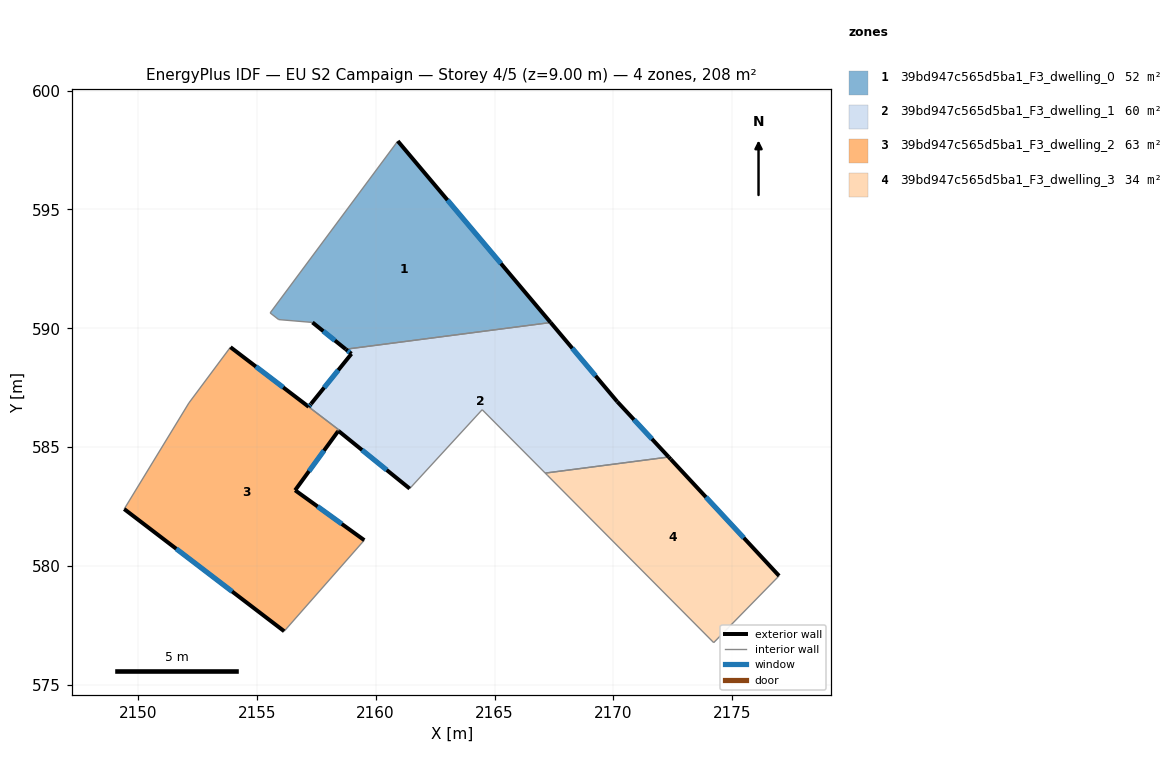
=== STOREY PLAN SPEC (per zone: floor XY polygon, exterior-wall plan segments, windows/doors) ===
zone 1: 39bd947c565d5ba1_F3_dwelling_0  (51.6 m²)
  floor: (2160.93, 597.88) (2167.36, 590.24) (2158.74, 589.12) (2157.34, 590.25) (2155.92, 590.37) (2155.56, 590.65)
  exterior wall: (2167.36, 590.24) – (2160.93, 597.88)  [10.0 m]
    window: (2165.27, 592.72) – (2163.02, 595.39)  [3.7 m²]
  exterior wall: (2157.34, 590.25) – (2158.74, 589.12)  [1.8 m]
    window: (2157.80, 589.88) – (2158.29, 589.49)  [0.7 m²]
  interior walls: 5
zone 2: 39bd947c565d5ba1_F3_dwelling_1  (59.7 m²)
  floor: (2170.16, 586.92) (2172.33, 584.58) (2167.13, 583.91) (2164.48, 586.58) (2161.43, 583.26) (2158.46, 585.66) (2158.43, 585.69) (2158.46, 585.72) (2157.23, 586.66) (2157.18, 586.70) (2157.28, 586.82) (2158.98, 588.93) (2158.74, 589.12) (2158.97, 589.15) (2167.36, 590.24)
  exterior wall: (2158.46, 585.66) – (2161.43, 583.26)  [3.8 m]
    window: (2159.43, 584.88) – (2160.47, 584.04)  [1.4 m²]
  exterior wall: (2158.43, 585.69) – (2158.46, 585.66)  [0.0 m]
  exterior wall: (2157.28, 586.81) – (2157.18, 586.70)  [0.2 m]
    window: (2157.25, 586.78) – (2157.21, 586.74)  [0.1 m²]
  exterior wall: (2158.98, 588.93) – (2157.28, 586.82)  [2.7 m]
    window: (2158.43, 588.24) – (2157.83, 587.50)  [1.0 m²]
  exterior wall: (2158.74, 589.12) – (2158.98, 588.93)  [0.3 m]
    window: (2158.82, 589.06) – (2158.90, 588.99)  [0.1 m²]
  exterior wall: (2170.16, 586.92) – (2167.36, 590.24)  [4.3 m]
    window: (2169.25, 588.00) – (2168.27, 589.16)  [1.6 m²]
  exterior wall: (2172.33, 584.58) – (2170.16, 586.92)  [3.2 m]
    window: (2171.62, 585.34) – (2170.87, 586.16)  [1.2 m²]
  interior walls: 8
zone 3: 39bd947c565d5ba1_F3_dwelling_2  (62.7 m²)
  floor: (2157.23, 586.66) (2158.46, 585.72) (2158.43, 585.68) (2158.41, 585.66) (2156.61, 583.19) (2159.52, 581.09) (2156.15, 577.26) (2149.42, 582.40) (2152.14, 586.86) (2153.89, 589.21) (2157.18, 586.70)
  exterior wall: (2149.42, 582.40) – (2156.15, 577.26)  [8.5 m]
    window: (2151.61, 580.72) – (2153.96, 578.93)  [3.1 m²]
  exterior wall: (2157.18, 586.70) – (2153.89, 589.21)  [4.1 m]
    window: (2156.11, 587.51) – (2154.96, 588.39)  [1.5 m²]
  exterior wall: (2158.41, 585.66) – (2158.43, 585.68)  [0.0 m]
  exterior wall: (2156.61, 583.19) – (2158.41, 585.66)  [3.1 m]
    window: (2157.20, 583.99) – (2157.83, 584.85)  [1.1 m²]
  exterior wall: (2159.52, 581.09) – (2156.61, 583.19)  [3.6 m]
    window: (2158.58, 581.77) – (2157.56, 582.50)  [1.3 m²]
  interior walls: 6
zone 4: 39bd947c565d5ba1_F3_dwelling_3  (34.3 m²)
  floor: (2172.41, 584.50) (2176.97, 579.59) (2174.22, 576.78) (2167.22, 583.82) (2167.13, 583.91) (2172.33, 584.58)
  exterior wall: (2172.41, 584.50) – (2172.33, 584.58)  [0.1 m]
  exterior wall: (2176.97, 579.59) – (2172.41, 584.50)  [6.7 m]
    window: (2175.49, 581.18) – (2173.89, 582.90)  [2.5 m²]
  interior walls: 4

=== DERIVED (storey summary) ===
Building: EU S2 Campaign
Storey: 4 of 5  (floor level z = 9.00 m)
Storey gross floor area: 208.2 m²
Zones on this storey: 4
  - 39bd947c565d5ba1_F3_dwelling_0: floor 51.6 m²; exterior wall 11.8 m (35.3 m²); 2 window(s) 4.3 m²; WWR 12.2%
  - 39bd947c565d5ba1_F3_dwelling_1: floor 59.7 m²; exterior wall 14.6 m (43.7 m²); 6 window(s) 5.3 m²; WWR 12.2%
  - 39bd947c565d5ba1_F3_dwelling_2: floor 62.7 m²; exterior wall 19.3 m (57.8 m²); 4 window(s) 7.1 m²; WWR 12.2%
  - 39bd947c565d5ba1_F3_dwelling_3: floor 34.3 m²; exterior wall 6.8 m (20.5 m²); 1 window(s) 2.5 m²; WWR 12.0%
Zone adjacency (shared interzone walls):
  - 39bd947c565d5ba1_F3_dwelling_0 ↔ 39bd947c565d5ba1_F3_dwelling_1
  - 39bd947c565d5ba1_F3_dwelling_1 ↔ 39bd947c565d5ba1_F3_dwelling_2
  - 39bd947c565d5ba1_F3_dwelling_1 ↔ 39bd947c565d5ba1_F3_dwelling_3